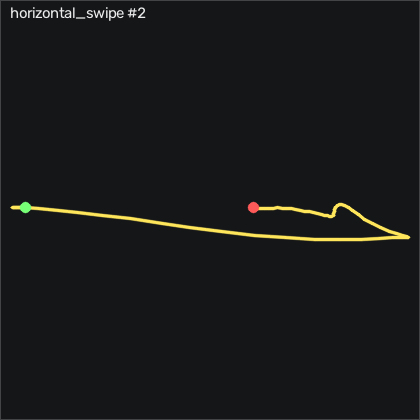

Source data for this figure (header and first rows):
t_s, ax, ay, az, gx, gy, gz, seq
0.00000, -0.874, -0.06900, 0.344, -1.986, -0.3474, 2.172, 14137
0.01000, -0.887, -0.06000, 0.339, -3.328, 0.2926, 1.593, 14138
0.02000, -0.903, -0.05600, 0.344, -5.127, 0.9636, 2.081, 14139
0.03000, -0.888, -0.06100, 0.338, -7.078, 0.9326, 3.605, 14140
0.04000, -0.906, -0.06900, 0.34, -9.151, 1.543, 4.52, 14141
0.05100, -0.918, -0.08300, 0.344, -10.98, 1.726, 6.41, 14142
0.06000, -0.894, -0.102, 0.351, -12.08, 0.9936, 8.727, 14143
0.07000, -0.891, -0.12, 0.36, -12.29, 0.3536, 8.636, 14144
0.08000, -0.884, -0.128, 0.363, -11.38, -0.2564, 7.386, 14145
0.09000, -0.871, -0.127, 0.36, -9.883, -1.231, 5.77, 14146
0.1, -0.865, -0.134, 0.366, -8.541, -1.445, 2.874, 14147
0.11, -0.874, -0.145, 0.362, -6.651, -0.4694, 0.9532, 14148
0.12, -0.857, -0.213, 0.376, -4.151, 0.3836, 0.3432, 14149
0.13, -0.87, -0.349, 0.416, 1.062, 1.421, -2.706, 14150
0.14, -0.846, -0.549, 0.471, 11.98, 1.086, -7.187, 14151
0.15, -0.786, -0.791, 0.517, 31.24, -0.5304, -14.11, 14152
0.16, -0.714, -0.978, 0.511, 60.45, -0.2564, -24.87, 14153
0.17, -0.741, -1.007, 0.461, 96.21, 5.354, -33.71, 14154
0.181, -0.775, -0.983, 0.383, 131.2, 12.55, -36.97, 14155
0.19, -0.821, -0.784, 0.315, 164, 18.71, -33.38, 14156
0.2, -0.844, -0.652, 0.273, 188.6, 23.22, -30.17, 14157
0.21, -0.82, -0.562, 0.221, 204.8, 24.68, -26.46, 14158
0.221, -0.831, -0.52, 0.189, 217.8, 28.46, -22.64, 14159
0.23, -0.925, -0.448, 0.174, 229.9, 32.76, -17.92, 14160
0.24, -1.039, -0.288, 0.132, 239, 33.43, -13.56, 14161
0.25, -1.104, -0.01800, 0.08500, 241.7, 27.82, -9.2, 14162
0.26, -1.132, 0.284, 0.05700, 234.9, 19.38, -2.218, 14163
0.27, -1.099, 0.515, 0.02300, 217.2, 10.29, 8.026, 14164
0.28, -1.059, 0.693, 0.01800, 191.9, 2.519, 18.82, 14165
0.29, -0.982, 0.801, 0.01200, 162.5, -3.213, 29.09, 14166
0.3, -0.922, 0.913, 0.01200, 132.3, -5.53, 37.72, 14167
0.31, -0.899, 0.949, 0.01300, 100.1, -4.341, 41.72, 14168
0.32, -0.861, 0.945, 0.06100, 67.53, -3.061, 39.89, 14169
0.33, -0.88, 0.856, 0.09300, 36.98, -0.9884, 31.08, 14170
0.34, -0.939, 0.738, 0.153, 10.6, -0.6524, 18.03, 14171
0.351, -0.974, 0.639, 0.196, -10.98, -3.67, 5.983, 14172
0.36, -0.997, 0.536, 0.235, -29.09, -7.969, -4.443, 14173
0.37, -1.014, 0.394, 0.26, -44.46, -13.79, -13.22, 14174
0.38, -1.003, 0.218, 0.297, -56.19, -20.2, -19.78, 14175
0.391, -0.976, 0.03500, 0.349, -62.66, -25.93, -23.74, 14176
0.4, -0.94, -0.09500, 0.39, -62.9, -30.62, -24.66, 14177
0.41, -0.876, -0.192, 0.429, -58.36, -33.52, -24.81, 14178
0.42, -0.813, -0.225, 0.447, -50.25, -33.34, -23.53, 14179
0.43, -0.764, -0.218, 0.45, -41.5, -29.28, -19.56, 14180
0.44, -0.737, -0.187, 0.443, -33.57, -22.91, -13.92, 14181
0.45, -0.713, -0.157, 0.43, -27.17, -15.96, -7.309, 14182
0.46, -0.689, -0.126, 0.414, -22.26, -8.518, -0.6319, 14183
0.47, -0.699, -0.117, 0.402, -18.66, -0.2254, 4.642, 14184
0.48, -0.746, -0.124, 0.395, -15.31, 7.762, 8.178, 14185
0.49, -0.799, -0.111, 0.397, -11.44, 13.07, 8.88, 14186
0.5, -0.866, -0.08000, 0.388, -7.23, 15.9, 7.599, 14187
0.51, -0.935, -0.03300, 0.376, -3.541, 16.51, 6.319, 14188
0.521, -0.971, 0.02400, 0.353, -1.743, 14.38, 5.221, 14189
0.53, -0.999, 0.07000, 0.339, -2.108, 11.02, 4.276, 14190
0.54, -0.995, 0.109, 0.331, -4.425, 7.061, 4.063, 14191
0.55, -0.97, 0.135, 0.327, -8.267, 2.854, 4.307, 14192
0.561, -0.94, 0.135, 0.327, -12.99, -0.3174, 3.605, 14193
0.57, -0.92, 0.131, 0.325, -17.69, -2.573, 2.02, 14194
0.58, -0.917, 0.115, 0.347, -22.2, -4.494, 0.5871, 14195
0.59, -0.886, 0.08300, 0.347, -25.92, -6.628, -2.157, 14196
... 17 more rows
